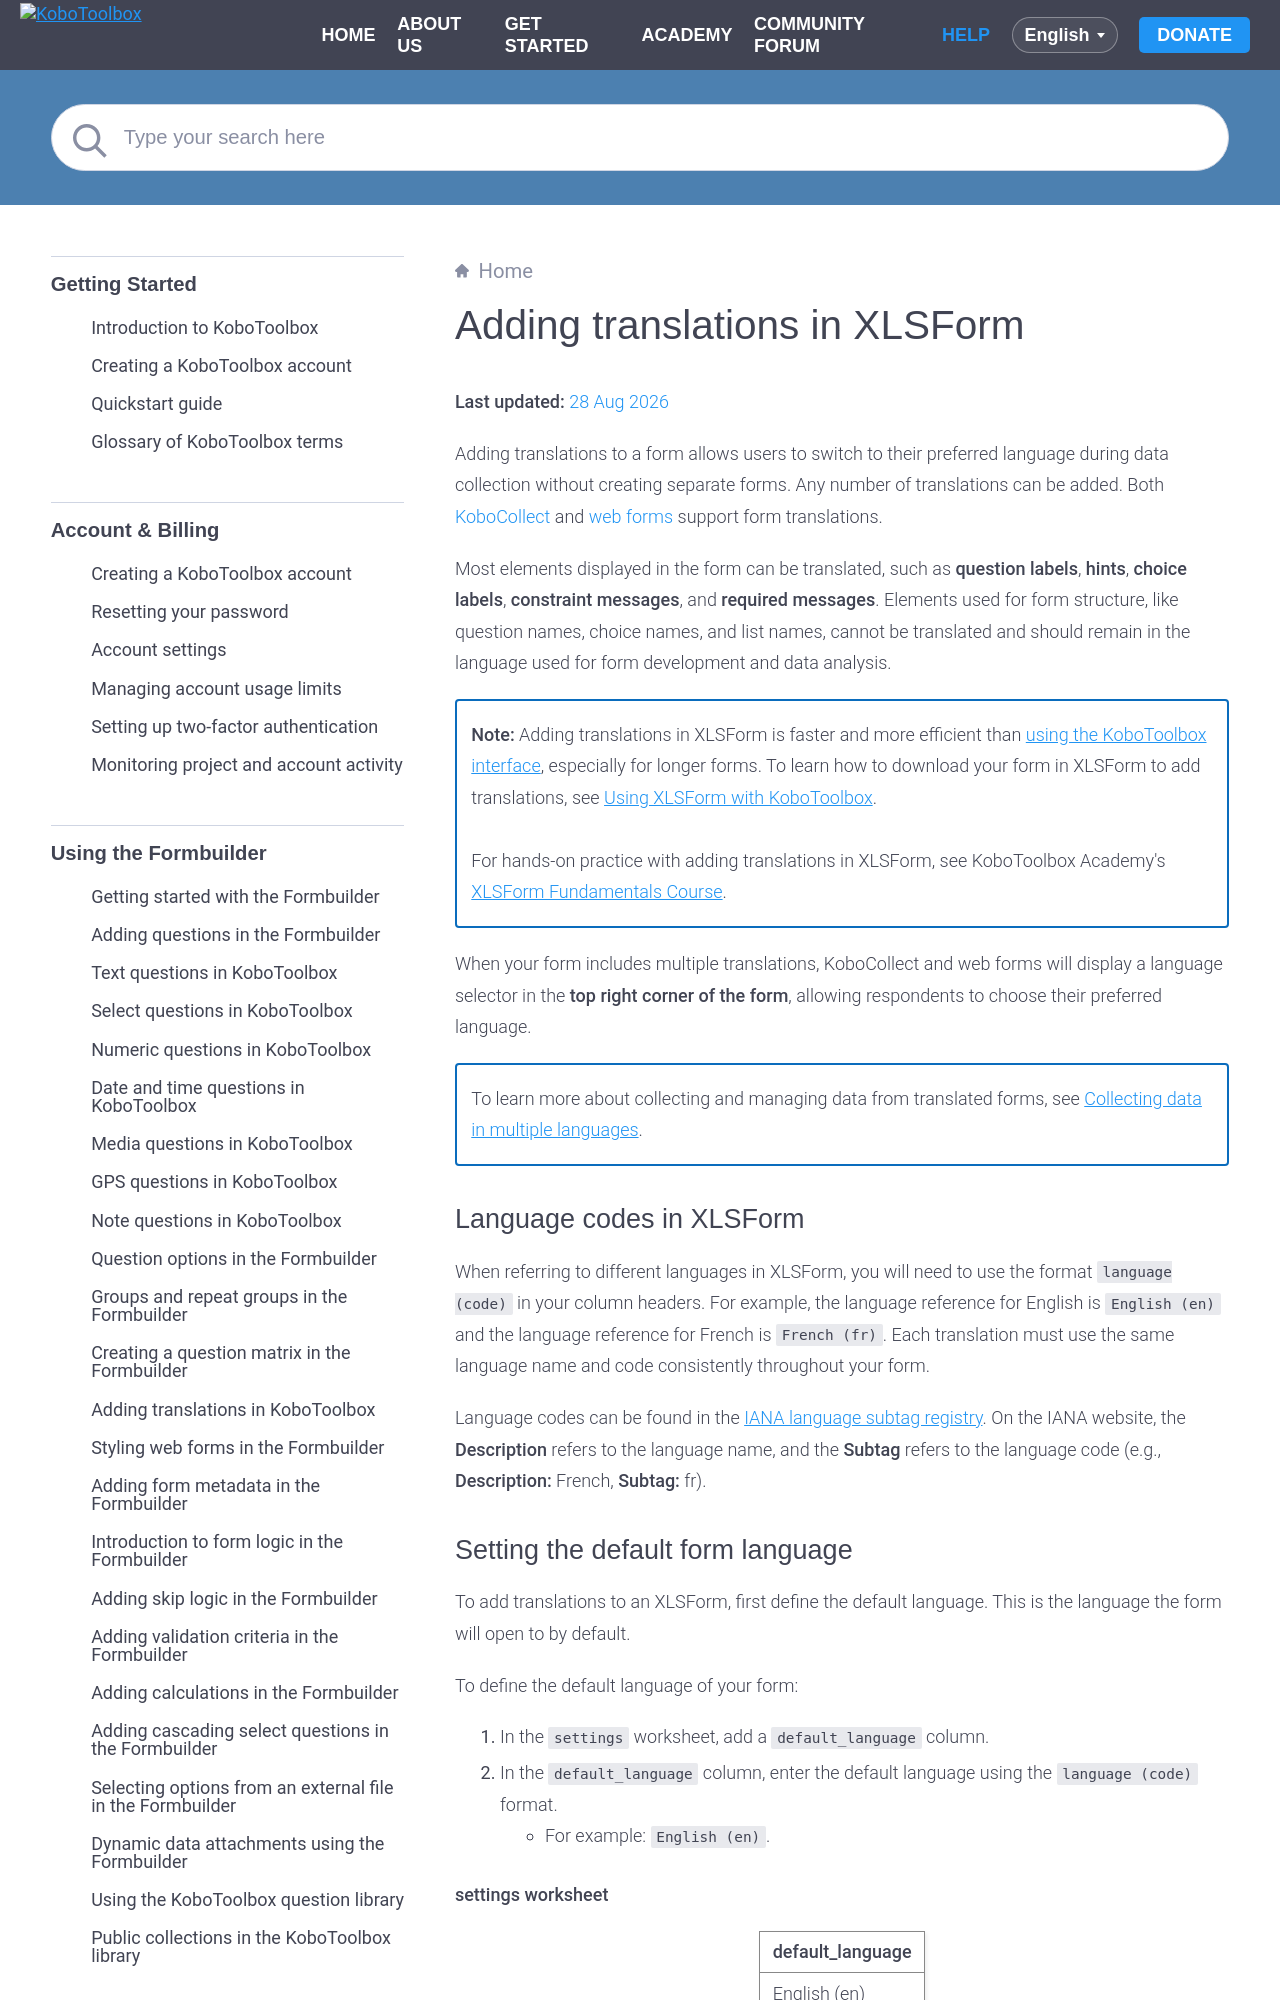

repository: kobotoolbox/docs · page: language_xls.html · generator: sphinx

# Adding translations in XLSForm
**Last updated:** <a href="https://github.com/kobotoolbox/docs/blob/5f2715fe52e36ee2368f7f8ddea167023656352d/source/language_xls.md" class="reference">28 Aug 2026</a>

Adding translations to a form allows users to switch to their preferred language during data collection without creating separate forms. Any number of translations can be added. Both [KoboCollect](https://support.kobotoolbox.org/data_collection_kobocollect.html) and [web forms](https://support.kobotoolbox.org/data_through_webforms.html) support form translations.

Most elements displayed in the form can be translated, such as **question labels**, **hints**, **choice labels**, **constraint messages**, and **required messages**. Elements used for form structure, like question names, choice names, and list names, cannot be translated and should remain in the language used for form development and data analysis.

<p class="note">
  <strong>Note:</strong> Adding translations in XLSForm is faster and more efficient than <a href="https://support.kobotoolbox.org/language_dashboard.html">using the KoboToolbox interface</a>, especially for longer forms. To learn how to download your form in XLSForm to add translations, see <a href="xlsform_with_kobotoolbox.html">Using XLSForm with KoboToolbox</a>.
<br><br>
For hands-on practice with adding translations in XLSForm, see KoboToolbox Academy's <a href="https://academy.kobotoolbox.org/courses/xlsform-fundamentals">XLSForm Fundamentals Course</a>.
</p>

When your form includes multiple translations, KoboCollect and web forms will display a language selector in the **top right corner of the form**, allowing respondents to choose their preferred language.

<p class="note">
    To learn more about collecting and managing data from translated forms, see <a href="https://support.kobotoolbox.org/collecting_data_multiple_languages.html">Collecting data in multiple languages</a>.
</p>

## Language codes in XLSForm

When referring to different languages in XLSForm, you will need to use the format `language (code)` in your column headers. For example, the language reference for English is `English (en)` and the language reference for French is `French (fr)`. Each translation must use the same language name and code consistently throughout your form. 

Language codes can be found in the <a href="https://www.iana.org/assignments/language-subtag-registry/language-subtag-registry">IANA language subtag registry</a>. On the IANA website, the **Description** refers to the language name, and the **Subtag** refers to the language code (e.g., **Description:** French, **Subtag:** fr).
